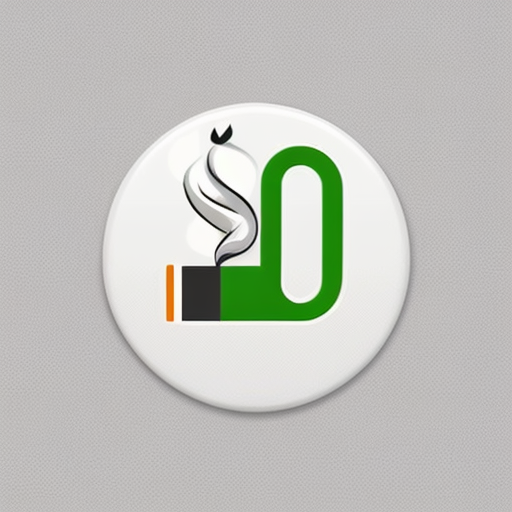
Generation parameters embedded in this image by AUTOMATIC1111 Stable Diffusion web UI or a fork of it (Forge, ...) (PNG 'parameters' text chunk):
Simple and iconic icon design of combining  smoking, cigarette and brain motifs, trending on behance ,simple, minimal, cute, happy, white background and green contents, JT
Negative prompt: photorealistic, complicated, horror, scary, shadow,  3 colors
Steps: 20, Sampler: DPM++ 2M SDE Karras, CFG scale: 8, Seed: 2161905897, Size: 512x512, Model hash: 107d2a241b, Model: cyberrealistic_v31, Version: v1.4.0-2-g8d0078b6